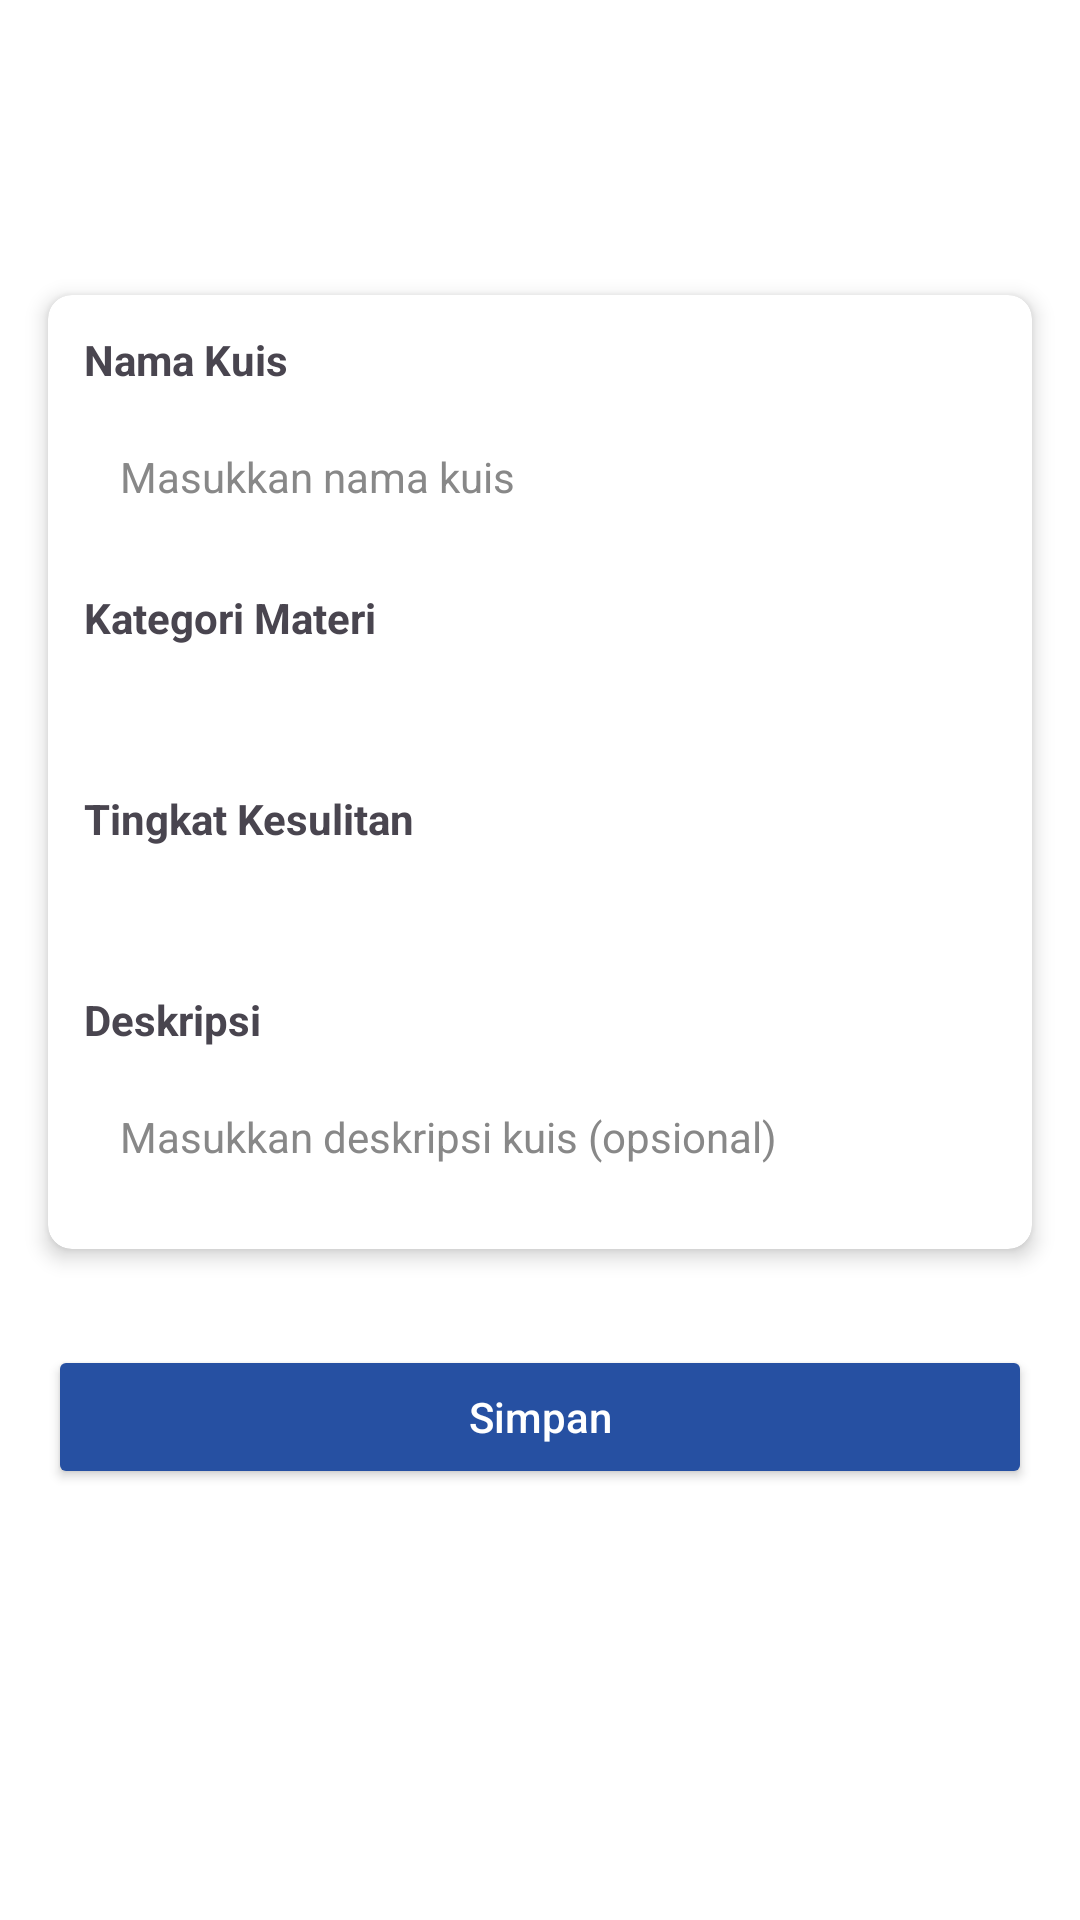

Reconstruct the res/layout file that produces this screen, plus the resources it refers to.
<!-- AndroidManifest.xml: application theme Theme.ProjekPam -->
<!-- res/layout/activity_quiz_form.xml -->
<?xml version="1.0" encoding="utf-8"?>
<ScrollView
    xmlns:android="http://schemas.android.com/apk/res/android"
    xmlns:app="http://schemas.android.com/apk/res-auto"
    android:layout_width="match_parent"
    android:layout_height="match_parent"
    android:background="@color/white"
    android:fillViewport="true">

    <LinearLayout
        android:layout_width="match_parent"
        android:layout_height="wrap_content"
        android:orientation="vertical">

        <androidx.cardview.widget.CardView
            android:id="@+id/headerCard"
            android:layout_width="match_parent"
            android:layout_height="wrap_content"
            app:cardElevation="0dp"
            app:cardBackgroundColor="@android:color/transparent">

            <androidx.constraintlayout.widget.ConstraintLayout
                android:layout_width="match_parent"
                android:layout_height="wrap_content"
                android:paddingBottom="20dp"
                android:background="@drawable/header">

                <ImageView
                    android:id="@+id/btnBack"
                    android:layout_width="24dp"
                    android:layout_height="24dp"
                    android:src="@drawable/arrow_back"
                    android:layout_marginTop="30dp"
                    app:tint="@color/white"
                    android:layout_marginStart="30dp"
                    app:layout_constraintStart_toStartOf="parent"
                    app:layout_constraintTop_toTopOf="parent"
                    app:layout_constraintBottom_toBottomOf="parent" />

                <TextView
                    android:id="@+id/title"
                    android:layout_width="wrap_content"
                    android:layout_height="wrap_content"
                    android:layout_marginTop="30dp"
                    android:text="Tambah Kuis"
                    android:textColor="@color/white"
                    android:textSize="24sp"
                    android:textStyle="bold"
                    app:layout_constraintStart_toStartOf="parent"
                    app:layout_constraintEnd_toEndOf="parent"
                    app:layout_constraintTop_toTopOf="parent" />

            </androidx.constraintlayout.widget.ConstraintLayout>
        </androidx.cardview.widget.CardView>

        <androidx.cardview.widget.CardView
            android:layout_width="match_parent"
            android:layout_height="wrap_content"
            android:layout_marginTop="16dp"
            android:layout_margin="16dp"
            android:padding="16dp"
            app:cardElevation="4dp"
            app:cardCornerRadius="8dp"
            app:cardBackgroundColor="@android:color/white">

            <LinearLayout
                android:layout_width="match_parent"
                android:layout_height="wrap_content"
                android:orientation="vertical">

                <TextView
                    android:layout_width="wrap_content"
                    android:layout_height="wrap_content"
                    android:text="Nama Kuis"
                    android:textStyle="bold"
                    android:textSize="14sp"
                    android:layout_marginTop="12dp"
                    android:layout_marginStart="12dp"/>

                <EditText
                    android:id="@+id/etQuizName"
                    android:layout_width="match_parent"
                    android:layout_height="wrap_content"
                    android:hint="Masukkan nama kuis"
                    android:background="@drawable/rounded_edit_text"
                    android:textSize="14sp"
                    android:inputType="text"
                    android:textColor="@color/black"
                    android:textColorHint="@color/grey"
                    android:padding="12dp"
                    android:layout_marginTop="8dp"
                    android:layout_marginHorizontal="12dp"/>

                <TextView
                    android:layout_width="wrap_content"
                    android:layout_height="wrap_content"
                    android:text="Kategori Materi"
                    android:textStyle="bold"
                    android:textSize="14sp"
                    android:layout_marginTop="16dp"
                    android:layout_marginStart="12dp"/>

                <Spinner
                    android:id="@+id/spinnerCategory"
                    android:layout_width="match_parent"
                    android:layout_height="wrap_content"
                    android:layout_marginTop="8dp"
                    android:layout_marginHorizontal="12dp"
                    android:background="@drawable/rounded_edit_text"
                    android:padding="12dp"/>

                <TextView
                    android:layout_width="wrap_content"
                    android:layout_height="wrap_content"
                    android:text="Tingkat Kesulitan"
                    android:textStyle="bold"
                    android:textSize="14sp"
                    android:layout_marginTop="16dp"
                    android:layout_marginStart="12dp"/>

                <Spinner
                    android:id="@+id/spinnerDifficulty"
                    android:layout_width="match_parent"
                    android:layout_height="wrap_content"
                    android:layout_marginTop="8dp"
                    android:layout_marginHorizontal="12dp"
                    android:background="@drawable/rounded_edit_text"
                    android:padding="12dp"/>

                <TextView
                    android:layout_width="wrap_content"
                    android:layout_height="wrap_content"
                    android:text="Deskripsi"
                    android:textStyle="bold"
                    android:textSize="14sp"
                    android:layout_marginTop="16dp"
                    android:layout_marginStart="12dp"/>

                <EditText
                    android:id="@+id/etQuizDescription"
                    android:layout_width="match_parent"
                    android:layout_height="wrap_content"
                    android:hint="Masukkan deskripsi kuis (opsional)"
                    android:background="@drawable/rounded_edit_text"
                    android:textSize="14sp"
                    android:inputType="textMultiLine"
                    android:textColor="@color/black"
                    android:textColorHint="@color/grey"
                    android:padding="12dp"
                    android:layout_marginTop="8dp"
                    android:layout_marginBottom="16dp"
                    android:layout_marginHorizontal="12dp"/>
            </LinearLayout>
        </androidx.cardview.widget.CardView>

        <Button
            android:id="@+id/btnSaveQuiz"
            android:layout_width="match_parent"
            android:layout_height="wrap_content"
            android:layout_margin="16dp"
            android:backgroundTint="@color/blue"
            android:text="Simpan"
            android:textAllCaps="false"
            android:textColor="@color/white"/>
    </LinearLayout>
</ScrollView>
<!-- resources referenced by this layout -->
<resources>
  <color name="black">#FF000000</color>
  <color name="blue">#2650A2</color>
  <color name="grey">#888888</color>
  <color name="white">#FFFFFFFF</color>
  <!-- drawable arrow_back: png bitmap (drawable, 297 bytes) -->
  <style name="Theme.ProjekPam" parent="Base.Theme.ProjekPam" />
  <style name="Base.Theme.ProjekPam" parent="Theme.Material3.DayNight.NoActionBar">
          
          
      </style>
</resources>
